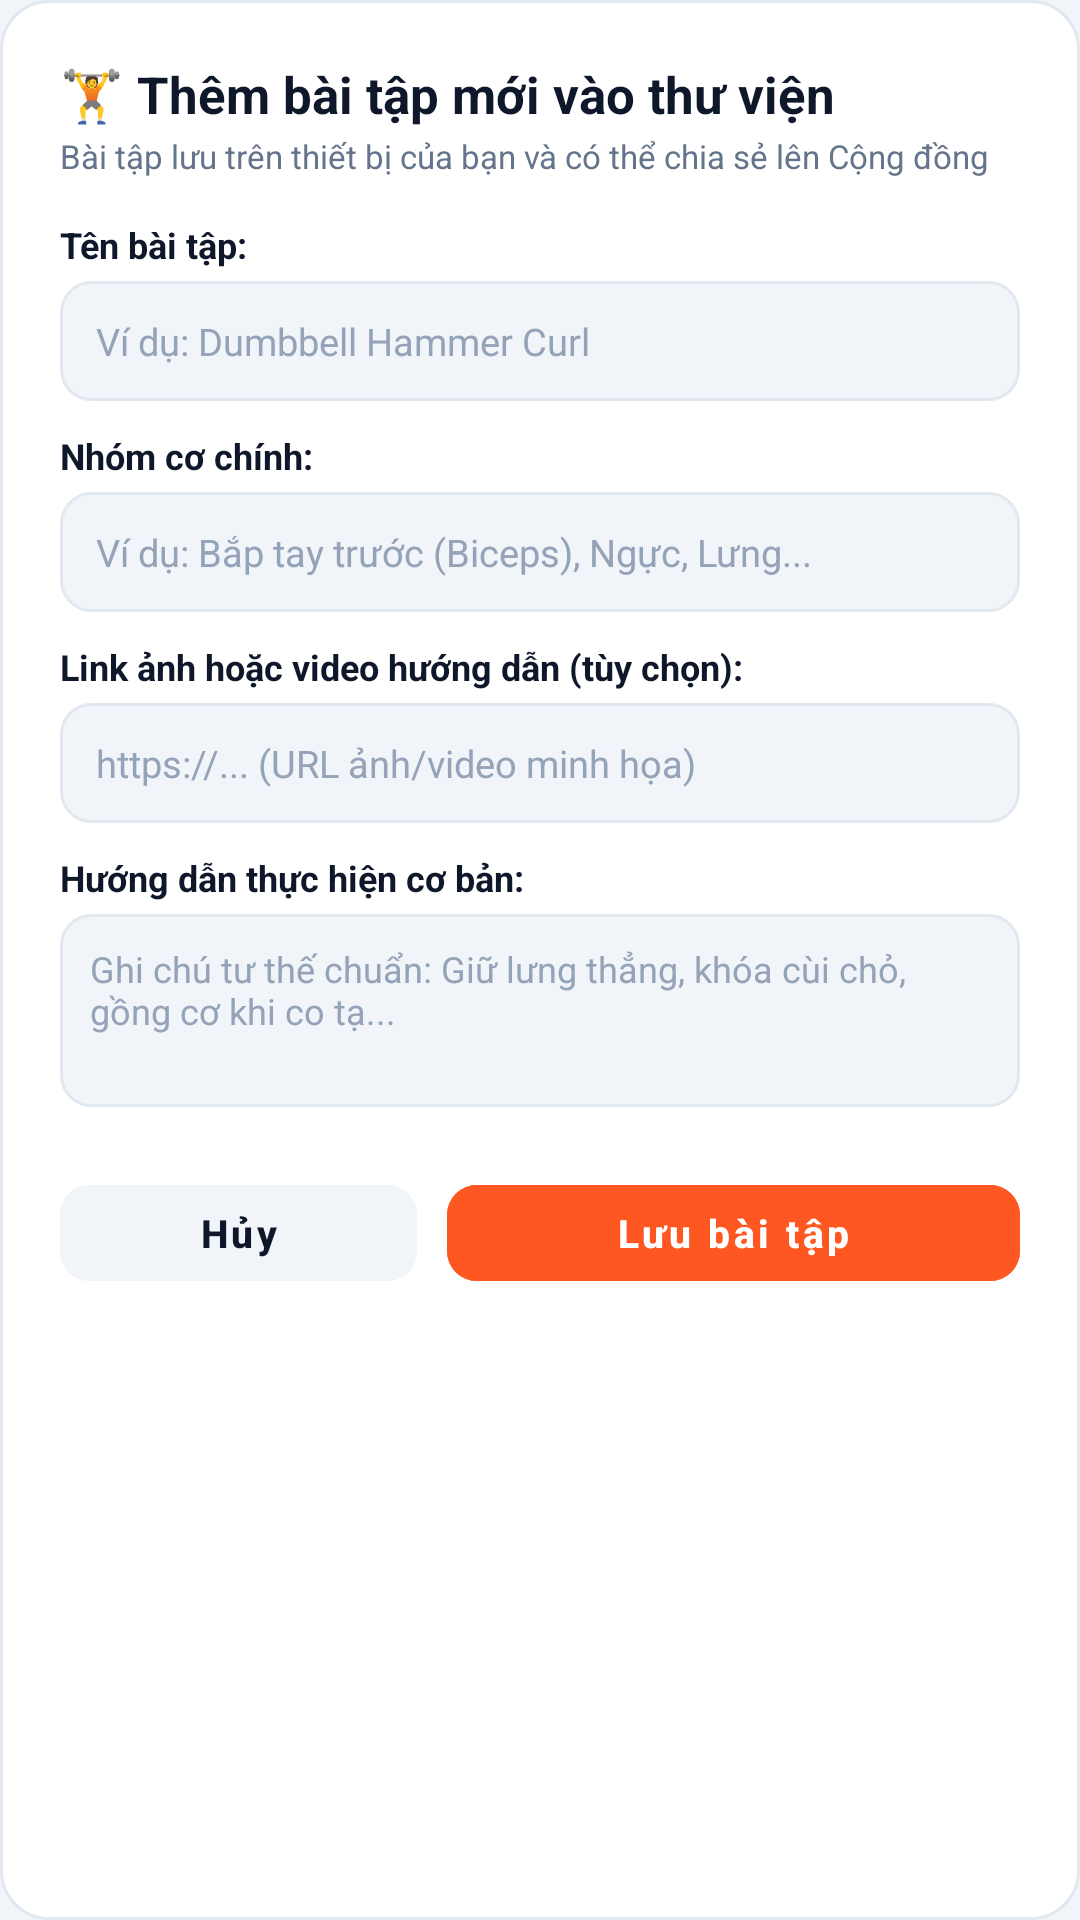

Reconstruct the res/layout file that produces this screen, plus the resources it refers to.
<!-- AndroidManifest.xml: application theme Theme.FitTrack -->
<!-- res/layout/dialog_create_custom_exercise.xml -->
<?xml version="1.0" encoding="utf-8"?>
<LinearLayout xmlns:android="http://schemas.android.com/apk/res/android"
    xmlns:app="http://schemas.android.com/apk/res-auto"
    android:layout_width="match_parent"
    android:layout_height="wrap_content"
    android:background="@drawable/bg_modal_card_white"
    android:orientation="vertical"
    android:padding="20dp">

    
    <TextView
        android:layout_width="match_parent"
        android:layout_height="wrap_content"
        android:text="🏋️ Thêm bài tập mới vào thư viện"
        android:textColor="@color/text_dark"
        android:textSize="17sp"
        android:textStyle="bold" />

    <TextView
        android:layout_width="wrap_content"
        android:layout_height="wrap_content"
        android:layout_marginTop="2dp"
        android:text="Bài tập lưu trên thiết bị của bạn và có thể chia sẻ lên Cộng đồng"
        android:textColor="@color/text_slate"
        android:textSize="11sp" />

    
    <TextView
        android:layout_width="wrap_content"
        android:layout_height="wrap_content"
        android:layout_marginTop="14dp"
        android:text="Tên bài tập:"
        android:textColor="@color/text_dark"
        android:textSize="12sp"
        android:textStyle="bold" />

    <EditText
        android:id="@+id/et_custom_ex_name"
        android:layout_width="match_parent"
        android:layout_height="40dp"
        android:layout_marginTop="4dp"
        android:background="@drawable/bg_tag_chip"
        android:hint="Ví dụ: Dumbbell Hammer Curl"
        android:paddingStart="12dp"
        android:paddingEnd="12dp"
        android:singleLine="true"
        android:textColor="@color/text_dark"
        android:textColorHint="@color/text_slate_light"
        android:textSize="12.5sp" />

    
    <TextView
        android:layout_width="wrap_content"
        android:layout_height="wrap_content"
        android:layout_marginTop="10dp"
        android:text="Nhóm cơ chính:"
        android:textColor="@color/text_dark"
        android:textSize="12sp"
        android:textStyle="bold" />

    <EditText
        android:id="@+id/et_custom_ex_muscle"
        android:layout_width="match_parent"
        android:layout_height="40dp"
        android:layout_marginTop="4dp"
        android:background="@drawable/bg_tag_chip"
        android:hint="Ví dụ: Bắp tay trước (Biceps), Ngực, Lưng..."
        android:paddingStart="12dp"
        android:paddingEnd="12dp"
        android:singleLine="true"
        android:textColor="@color/text_dark"
        android:textColorHint="@color/text_slate_light"
        android:textSize="12.5sp" />

    
    <TextView
        android:layout_width="wrap_content"
        android:layout_height="wrap_content"
        android:layout_marginTop="10dp"
        android:text="Link ảnh hoặc video hướng dẫn (tùy chọn):"
        android:textColor="@color/text_dark"
        android:textSize="12sp"
        android:textStyle="bold" />

    <EditText
        android:id="@+id/et_custom_ex_media"
        android:layout_width="match_parent"
        android:layout_height="40dp"
        android:layout_marginTop="4dp"
        android:background="@drawable/bg_tag_chip"
        android:hint="https://... (URL ảnh/video minh họa)"
        android:paddingStart="12dp"
        android:paddingEnd="12dp"
        android:singleLine="true"
        android:textColor="@color/text_dark"
        android:textColorHint="@color/text_slate_light"
        android:textSize="12.5sp" />

    
    <TextView
        android:layout_width="wrap_content"
        android:layout_height="wrap_content"
        android:layout_marginTop="10dp"
        android:text="Hướng dẫn thực hiện cơ bản:"
        android:textColor="@color/text_dark"
        android:textSize="12sp"
        android:textStyle="bold" />

    <EditText
        android:id="@+id/et_custom_ex_instructions"
        android:layout_width="match_parent"
        android:layout_height="wrap_content"
        android:layout_marginTop="4dp"
        android:background="@drawable/bg_tag_chip"
        android:gravity="top|start"
        android:hint="Ghi chú tư thế chuẩn: Giữ lưng thẳng, khóa cùi chỏ, gồng cơ khi co tạ..."
        android:minLines="3"
        android:padding="10dp"
        android:textColor="@color/text_dark"
        android:textColorHint="@color/text_slate_light"
        android:textSize="12sp" />

    
    <LinearLayout
        android:layout_width="match_parent"
        android:layout_height="wrap_content"
        android:layout_marginTop="20dp"
        android:orientation="horizontal">

        <com.google.android.material.button.MaterialButton
            android:id="@+id/btn_cancel_custom_ex"
            style="@style/Widget.FitTrack.Button.Secondary"
            android:layout_width="0dp"
            android:layout_height="44dp"
            android:layout_weight="1"
            android:backgroundTint="@color/segment_bg"
            android:text="Hủy"
            android:textColor="@color/text_dark"
            android:textSize="13sp"
            app:cornerRadius="10dp"
            app:strokeColor="@color/transparent" />

        <com.google.android.material.button.MaterialButton
            android:id="@+id/btn_save_custom_ex"
            style="@style/Widget.FitTrack.PrimaryButton"
            android:layout_width="0dp"
            android:layout_height="44dp"
            android:layout_marginStart="10dp"
            android:layout_weight="1.6"
            android:text="Lưu bài tập"
            android:textSize="13sp"
            app:cornerRadius="10dp" />
    </LinearLayout>

</LinearLayout>
<!-- resources referenced by this layout -->
<resources>
  <color name="segment_bg">#F1F5F9</color>
  <color name="text_dark">#0F172A</color>
  <color name="text_slate">#64748B</color>
  <color name="text_slate_light">#94A3B8</color>
  <color name="transparent">#00000000</color>
  <!-- drawable bg_modal_card_white (drawable) -->
  <?xml version="1.0" encoding="utf-8"?>
  <shape xmlns:android="http://schemas.android.com/apk/res/android"
      android:shape="rectangle">
      <solid android:color="@color/surface" />
      <stroke android:width="@dimen/border_width_standard" android:color="@color/border_card" />
      <corners android:radius="@dimen/radius_modal" />
  </shape>
  <!-- drawable bg_tag_chip (drawable) -->
  <?xml version="1.0" encoding="utf-8"?>
  <shape xmlns:android="http://schemas.android.com/apk/res/android"
      android:shape="rectangle">
      <solid android:color="@color/segment_bg" />
      <stroke android:width="@dimen/border_width_standard" android:color="@color/border_card" />
      <corners android:radius="@dimen/radius_input" />
  </shape>
  <style name="Widget.FitTrack.PrimaryButton" parent="Widget.MaterialComponents.Button">
          <item name="android:layout_width">match_parent</item>
          <item name="android:layout_height">@dimen/button_height</item>
          <item name="android:backgroundTint">@color/primary</item>
          <item name="android:textColor">@color/white</item>
          <item name="android:textSize">15sp</item>
          <item name="android:textStyle">bold</item>
          <item name="android:textAllCaps">false</item>
          <item name="cornerRadius">@dimen/radius_button</item>
          <item name="elevation">0dp</item>
          <item name="android:stateListAnimator">@null</item>
      </style>
  <color name="surface">#FFFFFF</color>
  <dimen name="border_width_standard">1dp</dimen>
  <color name="border_card">#E2E8F0</color>
  <dimen name="radius_modal">16dp</dimen>
  <dimen name="radius_input">10dp</dimen>
  <dimen name="button_height">50dp</dimen>
  <dimen name="radius_button">10dp</dimen>
  <color name="primary">#FF5722</color>
  <color name="white">#FFFFFF</color>
  <color name="primary_variant">#E64A19</color>
  <color name="on_primary">#FFFFFF</color>
  <color name="background">#FFFFFF</color>
  <color name="bg_screen_gray">#F1F5F9</color>
  <style name="ThemeOverlay.FitTrack.Dialog.Alert" parent="ThemeOverlay.MaterialComponents.MaterialAlertDialog">
          <item name="colorSurface">@color/surface</item>
          <item name="android:colorBackground">@color/surface</item>
          <item name="colorPrimary">@color/primary</item>
          <item name="colorOnSurface">@color/text_primary</item>
          <item name="android:textColorPrimary">@color/text_primary</item>
      </style>
  <style name="Widget.FitTrack.CheckBox" parent="Widget.MaterialComponents.CompoundButton.CheckBox">
          <item name="android:button">@drawable/bg_checkbox_state</item>
          <item name="buttonCompat">@drawable/bg_checkbox_state</item>
          <item name="android:buttonTint">@null</item>
          <item name="buttonTint">@null</item>
      </style>
  <color name="text_primary">#0F172A</color>
  <!-- drawable ic_check (drawable) -->
  <vector xmlns:android="http://schemas.android.com/apk/res/android"
      android:width="16dp"
      android:height="16dp"
      android:viewportWidth="16"
      android:viewportHeight="16">
      <path
          android:fillColor="@color/white"
          android:pathData="M13.82,4.21 C14.07,4.47 14.06,4.9 13.79,5.15 L6.09,12.48 C5.96,12.61 5.78,12.67 5.6,12.67 C5.42,12.66 5.25,12.58 5.13,12.44 L2.17,9.05 C1.92,8.78 1.95,8.36 2.23,8.11 C2.5,7.87 2.93,7.9 3.17,8.18 L5.67,11.04 L12.87,4.18 C13.14,3.93 13.56,3.94 13.82,4.21 Z" />
  </vector>
  <color name="border_default">#E2E8F0</color>
</resources>
